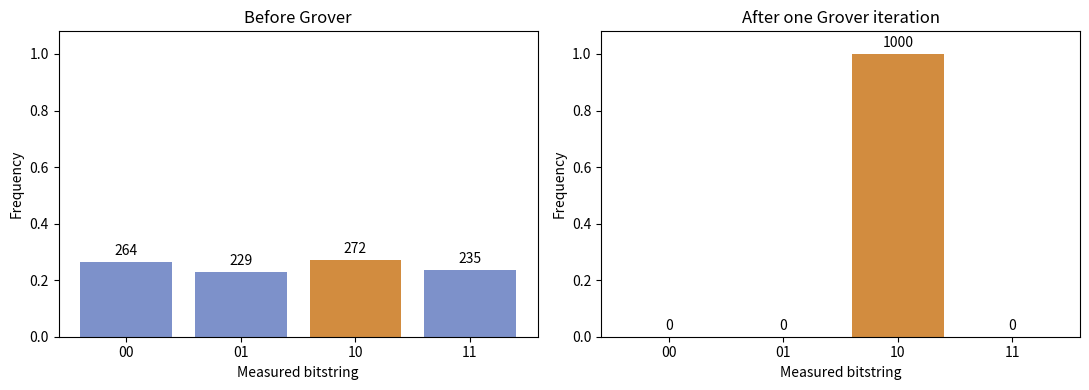

Python code for this plot: (Note: this script raises an exception after producing the figure.)
# Experiment step: execute this cell and inspect its output.
import numpy as np
import matplotlib.pyplot as plt

labels = ["00", "01", "10", "11"]
target = "10"
shots = 1000
seed = 26

# Two qubits after Hadamard gates: equal amplitudes for all four states.
uniform = np.ones(4, dtype=complex) / 2
oracle = np.eye(4, dtype=complex)
oracle[labels.index(target), labels.index(target)] = -1

diffusion = 2 * np.outer(uniform, uniform.conj()) - np.eye(4)
state_after_oracle = oracle @ uniform
state_after_grover = diffusion @ state_after_oracle

before_probabilities = np.abs(uniform)**2
after_probabilities = np.abs(state_after_grover)**2

print("Initial amplitudes:", uniform)
print("After oracle:", state_after_oracle)
print("After diffusion:", state_after_grover)
print("Final probabilities:", dict(zip(labels, after_probabilities.round(6))))
assert np.isclose(after_probabilities.sum(), 1.0)
assert np.isclose(after_probabilities[labels.index(target)], 1.0)

rng = np.random.default_rng(seed)
before_counts = rng.multinomial(shots, before_probabilities)
after_counts = rng.multinomial(shots, after_probabilities)
print("Before counts:", dict(zip(labels, before_counts)))
print("After counts:", dict(zip(labels, after_counts)))

fig, axes = plt.subplots(1, 2, figsize=(11, 4))
for ax, counts, title in zip(axes, [before_counts, after_counts],
                             ["Before Grover", "After one Grover iteration"]):
    bars = ax.bar(labels, counts / shots, color=["#7d91ca" if s != target else "#d28c3f" for s in labels])
    ax.set_ylim(0, 1.08)
    ax.set_xlabel("Measured bitstring")
    ax.set_ylabel("Frequency")
    ax.set_title(title)
    for bar, count in zip(bars, counts):
        ax.text(bar.get_x() + bar.get_width()/2, count/shots + .025,
                str(count), ha="center")
plt.tight_layout()
plt.savefig("results.png", dpi=180, bbox_inches="tight")
plt.show()


# OPTIONAL: Qiskit implementation (requires qiskit and qiskit-aer).
# Install: %pip install qiskit qiskit-aer
from qiskit import QuantumCircuit
from qiskit_aer import AerSimulator

qc = QuantumCircuit(2, 2)
qc.h([0, 1])
# Mark |10> in Qiskit's displayed bitstring convention q1 q0.
# Apply X to q0, then CZ, then undo X on q0.
qc.x(0)
qc.cz(0, 1)
qc.x(0)
# Diffusion: H^2 X^2 CZ X^2 H^2 (up to a global phase).
qc.h([0, 1])
qc.x([0, 1])
qc.cz(0, 1)
qc.x([0, 1])
qc.h([0, 1])
qc.measure([0, 1], [0, 1])
print(qc.draw(output="text"))
print(AerSimulator().run(qc, shots=1000, seed_simulator=26).result().get_counts())
